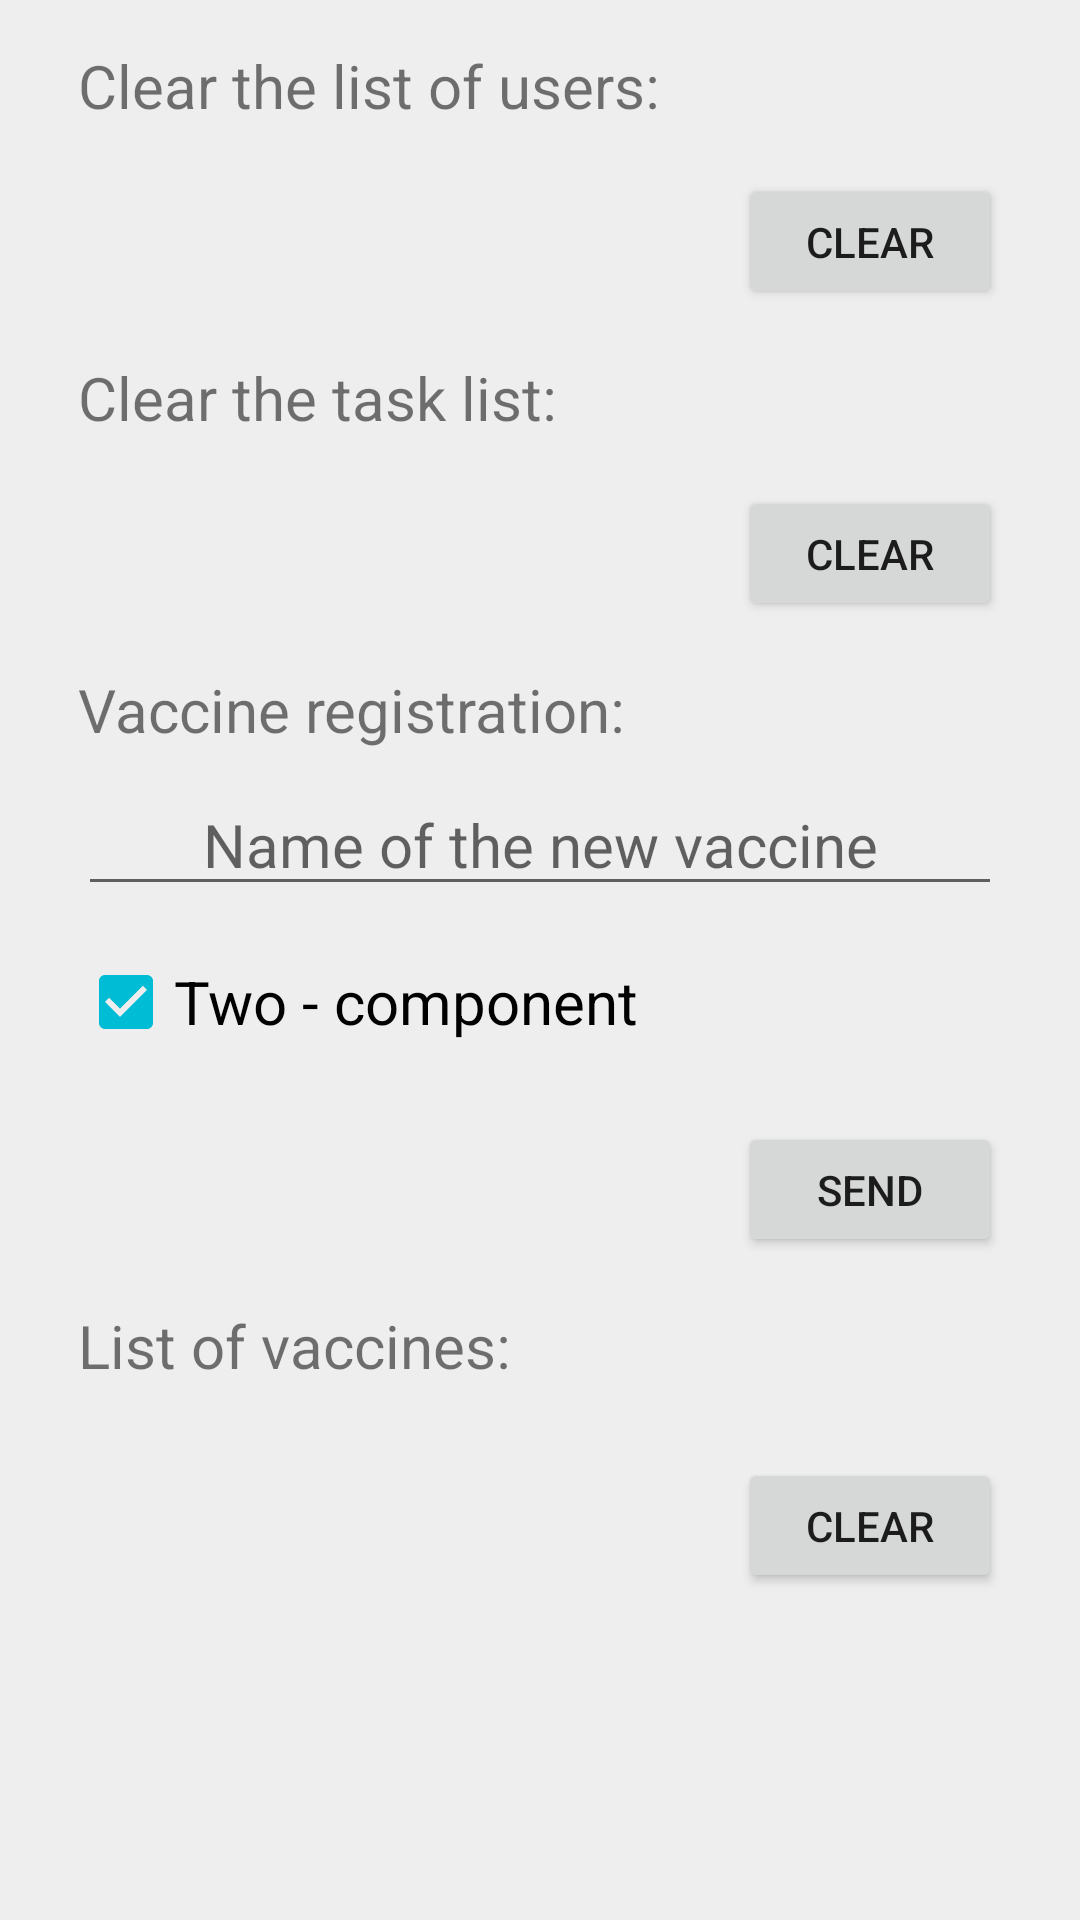

Produce the Android XML layout that renders to this screen, including the resource entries it uses.
<!-- AndroidManifest.xml: application theme Theme.VaccinationLog -->
<!-- res/layout/fragment_settings_menu.xml -->
<?xml version="1.0" encoding="utf-8"?>
<layout xmlns:android="http://schemas.android.com/apk/res/android"
    xmlns:tools="http://schemas.android.com/tools"
    xmlns:app="http://schemas.android.com/apk/res-auto">
    <FrameLayout
        android:layout_width="match_parent"
        android:layout_height="match_parent"
        tools:context=".SettingsMenuFragment">

        <ScrollView
            android:layout_width="match_parent"
            android:layout_height="match_parent">

            <LinearLayout
                android:layout_width="match_parent"
                android:layout_height="wrap_content"
                android:orientation="vertical" >

                <TextView
                    style="@style/main_menu_buttons"
                    android:layout_width="match_parent"
                    android:layout_height="wrap_content"
                    android:layout_marginTop="15sp"
                    android:text="@string/text_clear_all_users" />
                <Button
                    android:id="@+id/clear_all_user"
                    android:text="@string/clear_button"
                    style="@style/save_button_style"/>

                <TextView
                    style="@style/main_menu_buttons"
                    android:layout_width="match_parent"
                    android:layout_height="wrap_content"
                    android:layout_marginTop="16sp"
                    android:text="@string/text_clear_all_tasks" />
                <Button
                    android:id="@+id/clear_all_task"
                    android:text="@string/clear_button"
                    style="@style/save_button_style"/>

                <TextView
                    style="@style/main_menu_buttons"
                    android:layout_width="match_parent"
                    android:layout_height="wrap_content"
                    android:layout_marginTop="16sp"
                    android:text="@string/vaccination_header" />

                <EditText
                    android:id="@+id/vaccination_name"
                    style="@style/main_menu_buttons"
                    android:layout_width="match_parent"
                    android:layout_height="wrap_content"
                    android:hint="@string/vaccination_hint"
                    android:inputType="text"
                    android:textAlignment="center"
                    android:autofillHints="Название новой вакцины"
                   />

                <CheckBox
                    android:id="@+id/vaccination_component"
                    style="@style/main_menu_buttons"
                    android:layout_width="wrap_content"
                    android:layout_height="wrap_content"
                    android:layout_gravity="start"
                    android:checked="true"
                    android:text="@string/vaccination_checkbox" />
                <Button
                    android:id="@+id/save_new_vaccine"
                    style="@style/save_button_style"
                    android:text="@string/save_button" />

                <TextView
                    style="@style/main_menu_buttons"
                    android:layout_width="match_parent"
                    android:layout_height="wrap_content"
                    android:layout_marginTop="16sp"
                    android:text="@string/vaccination_header_list" />

                <androidx.recyclerview.widget.RecyclerView
                    android:id="@+id/select_vaccines"
                    style="@style/main_menu_buttons"
                    android:layout_width="match_parent"
                    android:layout_height="match_parent"
                    app:layoutManager="androidx.recyclerview.widget.LinearLayoutManager"
                    />
                <Button
                    android:id="@+id/clear_all_vaccination"
                    android:text="@string/clear_button"
                    style="@style/save_button_style"/>

            </LinearLayout>
        </ScrollView>
    </FrameLayout>
</layout>
<!-- resources referenced by this layout -->
<resources>
  <string name="clear_button">Clear</string>
  <string name="save_button">Send</string>
  <string name="text_clear_all_tasks">Clear the task list:</string>
  <string name="text_clear_all_users">Clear the list of users:</string>
  <string name="vaccination_checkbox">Two - component</string>
  <string name="vaccination_header">Vaccine registration:</string>
  <string name="vaccination_header_list">List of vaccines:</string>
  <string name="vaccination_hint">Name of the new vaccine</string>
  <style name="main_menu_buttons">
          <item name="android:layout_gravity">center_horizontal</item>
          <item name="android:textSize">@dimen/text_size</item>
          <item name="android:layout_marginStart">@dimen/indent_edges</item>
          <item name="android:layout_marginTop">@dimen/indent_middle</item>
          <item name="android:layout_marginEnd">@dimen/indent_edges</item>
      </style>
  <style name="save_button_style">
          <item name="android:layout_width">wrap_content</item>
          <item name="android:layout_height">@dimen/save_button_size_height</item>
          <item name="android:layout_gravity">end</item>
          <item name="android:layout_marginTop">@dimen/indent_big</item>
          <item name="android:layout_marginEnd">@dimen/indent_edges</item>
      </style>
  <style name="Theme.VaccinationLog" parent="Theme.MaterialComponents.DayNight.DarkActionBar">
          
          
          
          
          
          
          
          
          
          
          
          
          <item name="colorPrimary">@color/button_notnight</item>
          <item name="colorPrimaryVariant">@color/button_notnight_500</item>
          <item name="colorOnPrimary">@color/background_notnight</item>
          
          <item name="colorSecondary">@color/button_notnight_500</item>
          <item name="colorSecondaryVariant">@color/button_notnight_700</item>
          <item name="colorOnSecondary">@color/background_notnight</item>
          
          <item name="android:statusBarColor" tools:targetApi="l">?attr/colorPrimaryVariant</item>
          
          <item name="android:background">@color/background_notnight</item>
      </style>
  <dimen name="text_size">20sp</dimen>
  <dimen name="indent_edges">26sp</dimen>
  <dimen name="indent_middle">8sp</dimen>
  <dimen name="save_button_size_height">45sp</dimen>
  <dimen name="indent_big">16sp</dimen>
  <color name="button_notnight">#00ADB5</color>
  <color name="button_notnight_500">#FF00BCD4</color>
  <color name="background_notnight">#EEEEEE</color>
  <color name="button_notnight_700">#0097A7</color>
</resources>
